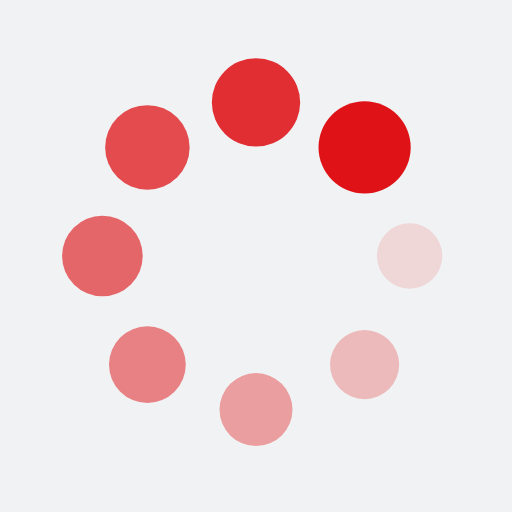
t = 0.00 s
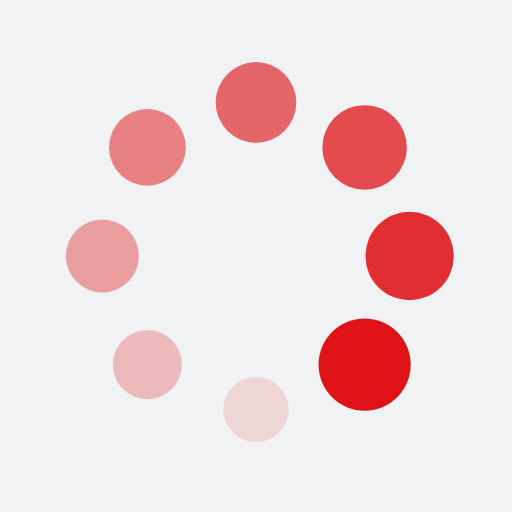
t = 0.25 s
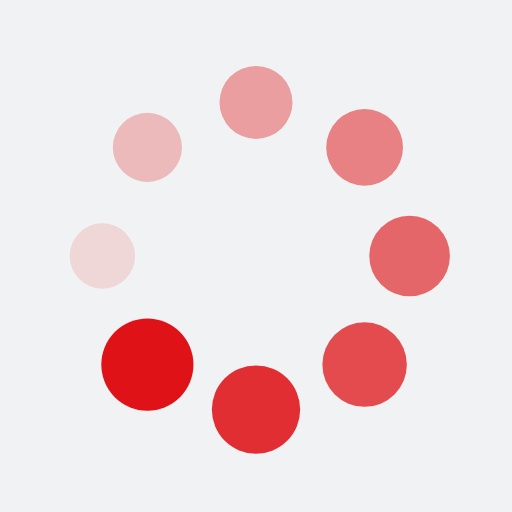
t = 0.50 s
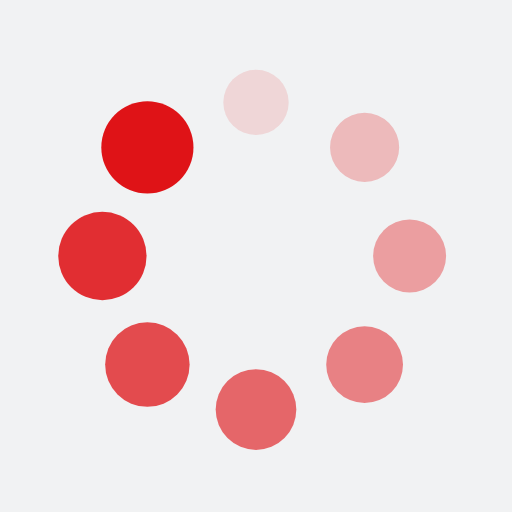
t = 0.75 s

The animated SVG that drew these frames (rendered in a browser with its animation timeline set to each time). Animation: 16 SMIL elements (animate=8,animateTransform=8); one cycle of 1.00 s, repeats indefinitely.

<?xml version="1.0" encoding="utf-8"?>
<svg xmlns="http://www.w3.org/2000/svg" style="background: rgba(241, 242, 243, 1); margin: auto; display: block;" viewBox="0 0 100 100" preserveAspectRatio="xMidYMid meet" width="200px" height="200px" xmlns:xlink="http://www.w3.org/1999/xlink">
<g transform="translate(80 50)">
<g transform="rotate(0)">
<circle fill="#df1317" fill-opacity="1" cx="0" cy="0" r="6">
  <animateTransform type="scale" repeatCount="indefinite" begin="-0.875s" dur="1s" keyTimes="0;1" values="1.5 1.5;1 1" attributeName="transform" />
  <animate repeatCount="indefinite" begin="-0.875s" dur="1s" keyTimes="0;1" values="1;0" attributeName="fill-opacity" />
</circle>
</g>
</g><g transform="translate(71.2132 71.2132)">
<g transform="rotate(45)">
<circle fill="#df1317" fill-opacity="0.875" cx="0" cy="0" r="6">
  <animateTransform type="scale" repeatCount="indefinite" begin="-0.75s" dur="1s" keyTimes="0;1" values="1.5 1.5;1 1" attributeName="transform" />
  <animate repeatCount="indefinite" begin="-0.75s" dur="1s" keyTimes="0;1" values="1;0" attributeName="fill-opacity" />
</circle>
</g>
</g><g transform="translate(50 80)">
<g transform="rotate(90)">
<circle fill="#df1317" fill-opacity="0.75" cx="0" cy="0" r="6">
  <animateTransform type="scale" repeatCount="indefinite" begin="-0.625s" dur="1s" keyTimes="0;1" values="1.5 1.5;1 1" attributeName="transform" />
  <animate repeatCount="indefinite" begin="-0.625s" dur="1s" keyTimes="0;1" values="1;0" attributeName="fill-opacity" />
</circle>
</g>
</g><g transform="translate(28.7868 71.2132)">
<g transform="rotate(135)">
<circle fill="#df1317" fill-opacity="0.625" cx="0" cy="0" r="6">
  <animateTransform type="scale" repeatCount="indefinite" begin="-0.5s" dur="1s" keyTimes="0;1" values="1.5 1.5;1 1" attributeName="transform" />
  <animate repeatCount="indefinite" begin="-0.5s" dur="1s" keyTimes="0;1" values="1;0" attributeName="fill-opacity" />
</circle>
</g>
</g><g transform="translate(20 50)">
<g transform="rotate(180)">
<circle fill="#df1317" fill-opacity="0.5" cx="0" cy="0" r="6">
  <animateTransform type="scale" repeatCount="indefinite" begin="-0.375s" dur="1s" keyTimes="0;1" values="1.5 1.5;1 1" attributeName="transform" />
  <animate repeatCount="indefinite" begin="-0.375s" dur="1s" keyTimes="0;1" values="1;0" attributeName="fill-opacity" />
</circle>
</g>
</g><g transform="translate(28.7868 28.7868)">
<g transform="rotate(225)">
<circle fill="#df1317" fill-opacity="0.375" cx="0" cy="0" r="6">
  <animateTransform type="scale" repeatCount="indefinite" begin="-0.25s" dur="1s" keyTimes="0;1" values="1.5 1.5;1 1" attributeName="transform" />
  <animate repeatCount="indefinite" begin="-0.25s" dur="1s" keyTimes="0;1" values="1;0" attributeName="fill-opacity" />
</circle>
</g>
</g><g transform="translate(50 20)">
<g transform="rotate(270)">
<circle fill="#df1317" fill-opacity="0.25" cx="0" cy="0" r="6">
  <animateTransform type="scale" repeatCount="indefinite" begin="-0.125s" dur="1s" keyTimes="0;1" values="1.5 1.5;1 1" attributeName="transform" />
  <animate repeatCount="indefinite" begin="-0.125s" dur="1s" keyTimes="0;1" values="1;0" attributeName="fill-opacity" />
</circle>
</g>
</g><g transform="translate(71.2132 28.7868)">
<g transform="rotate(315)">
<circle fill="#df1317" fill-opacity="0.125" cx="0" cy="0" r="6">
  <animateTransform type="scale" repeatCount="indefinite" begin="0s" dur="1s" keyTimes="0;1" values="1.5 1.5;1 1" attributeName="transform" />
  <animate repeatCount="indefinite" begin="0s" dur="1s" keyTimes="0;1" values="1;0" attributeName="fill-opacity" />
</circle>
</g>
</g>
<!-- [ldio] generated by https://loading.io/ --></svg>
